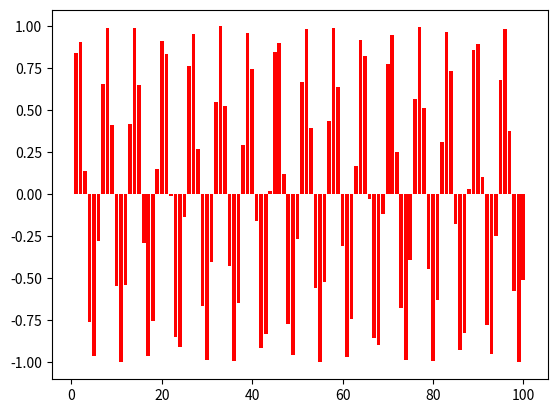

Write Python code to recreate this figure.
import numpy as np
import matplotlib.pyplot as plt

def f1(x):
    return np.sin(x)

i = np.linspace(1,100,100)
plt.bar(i,f1(i),color="red")
plt.show()

